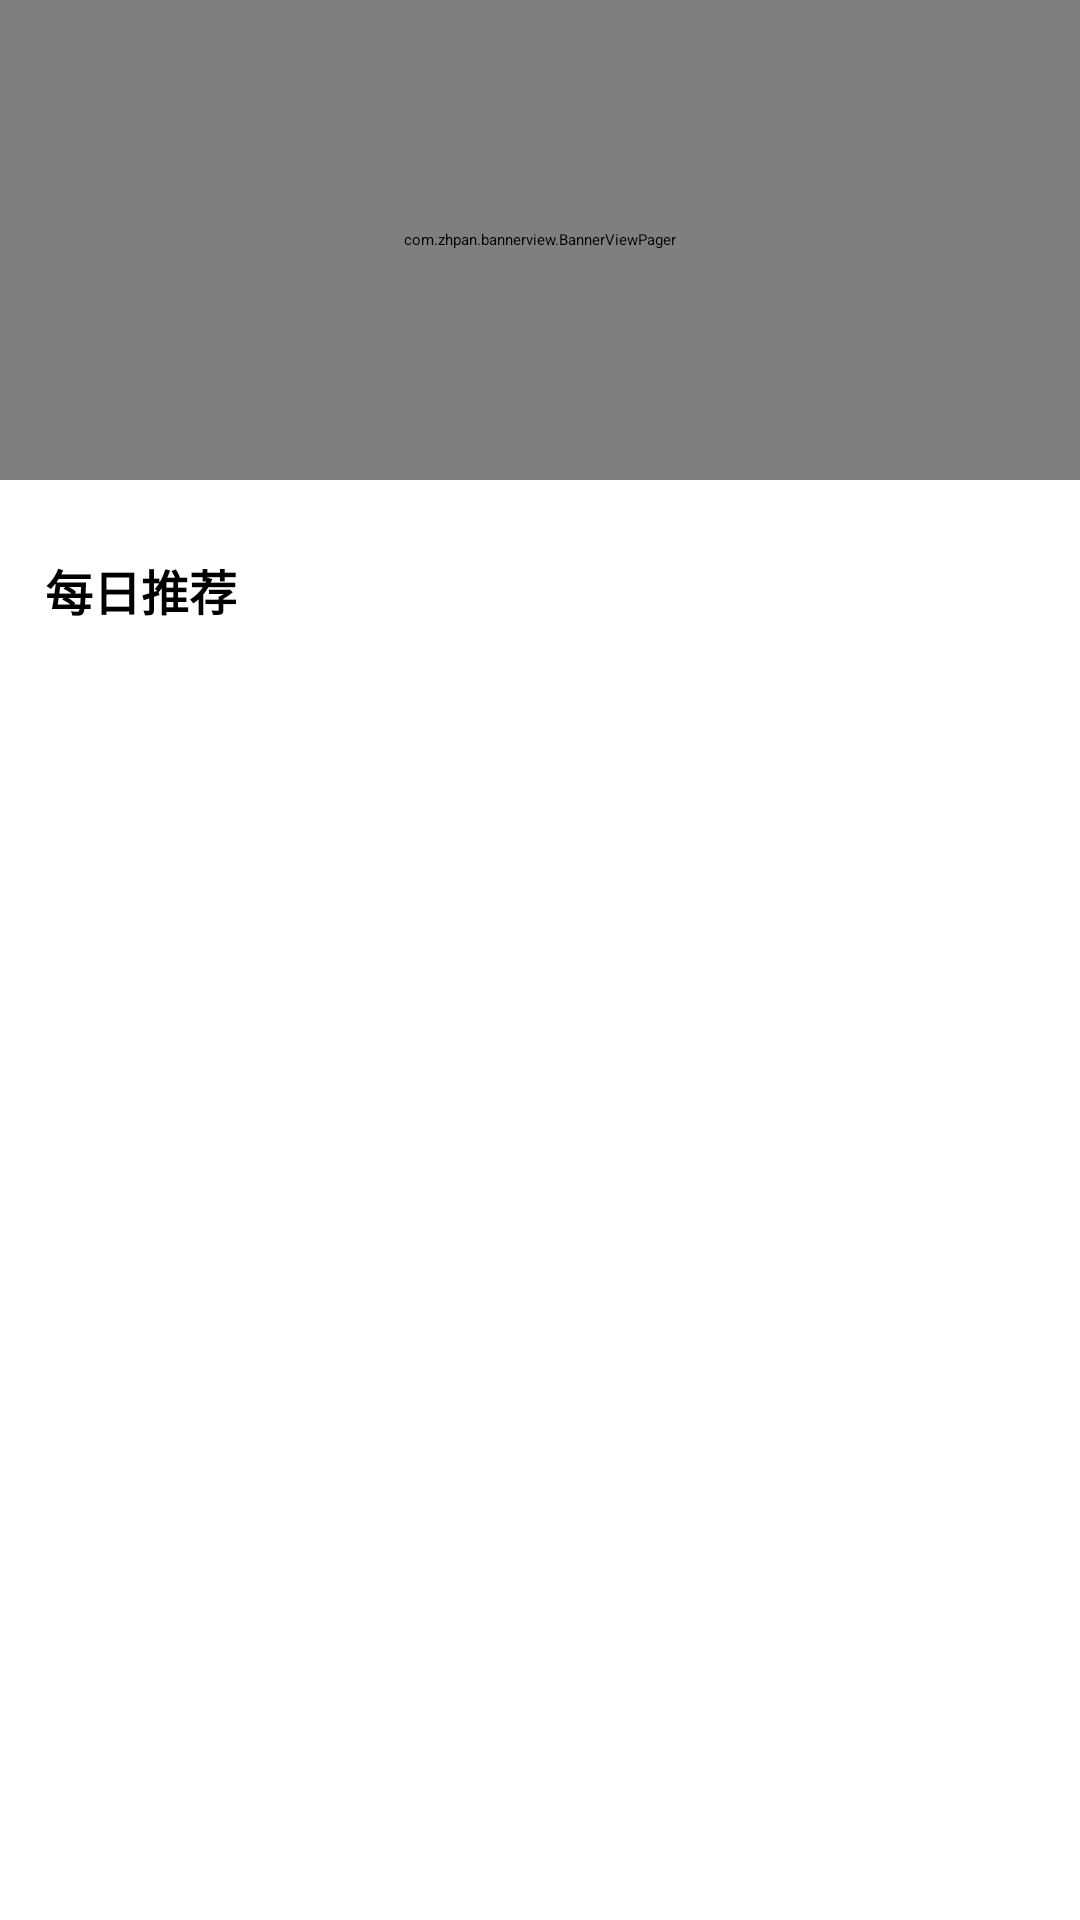

Produce the Android XML layout that renders to this screen, including the resource entries it uses.
<!-- AndroidManifest.xml: application theme AppTheme -->
<!-- res/layout/custom_music_repository.xml -->
<?xml version="1.0" encoding="utf-8"?>
<LinearLayout xmlns:android="http://schemas.android.com/apk/res/android"
    xmlns:app="http://schemas.android.com/apk/res-auto"
    android:layout_width="match_parent"
    android:layout_height="wrap_content"
    android:orientation="vertical">

    <com.zhpan.bannerview.BannerViewPager
        android:id="@+id/banner_view"
        android:layout_width="match_parent"
        android:layout_height="160dp" />

    <androidx.recyclerview.widget.RecyclerView
        android:id="@+id/action_recyclerView"
        android:layout_width="match_parent"
        android:layout_height="wrap_content"
        android:layout_marginBottom="10dp" />

    <TextView
        android:layout_width="wrap_content"
        android:layout_height="wrap_content"
        android:layout_margin="15dp"
        android:text="每日推荐"
        android:textSize="16sp"
        android:textStyle="bold" />

</LinearLayout>
<!-- resources referenced by this layout -->
<resources>
  <style name="AppTheme" parent="CoreTheme">
          <item name="app_skin_background_color_1">@color/white</item>
          <item name="app_skin_tab_indicator_text_size">18sp</item>
          <item name="qmui_skin_support_topbar_separator_height">0dp</item>
      </style>
  <color name="white">#FFFFFFFF</color>
</resources>
